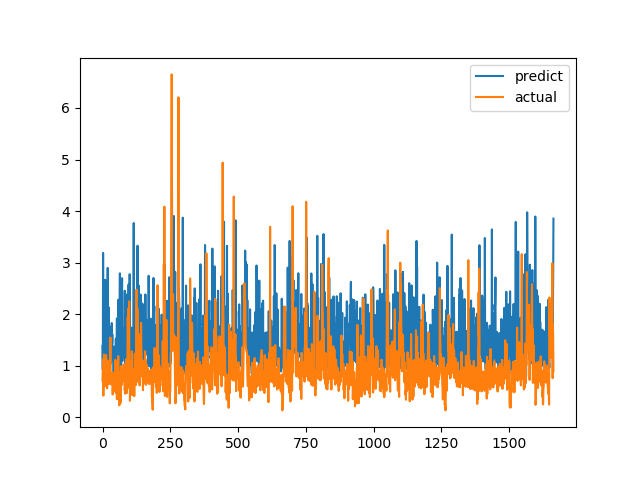

The table this chart was drawn from, first rows:
predict, actual
1.384, 0.7094
0.9262, 1.015
3.188, 1.116
1.123, 0.4183
0.8526, 1.002
1.251, 1.219
1.66, 1.143
1.047, 0.6528
1.428, 0.6747
1.42, 0.601
2.666, 0.6695
1.29, 0.6538
1.382, 0.7814
2.061, 1.206
1.081, 0.8469
1.31, 0.8286
1.487, 0.6482
1.331, 0.5624
0.9644, 0.7183
2.897, 1.1
1.678, 0.9542
1.07, 0.729
2.136, 0.6694
1.219, 0.8631
1.292, 0.6465
1.231, 0.8223
0.8748, 0.9236
0.9289, 0.8301
1.557, 1.067
1.031, 1.546
1.359, 0.6827
1.408, 0.6386
1.76, 0.6464
1.104, 0.6881
1.828, 0.7274
1.429, 0.65
1.609, 0.8694
1.243, 0.4409
1.184, 0.4519
1.157, 0.7575
1.064, 0.4952
0.8495, 0.6851
1.084, 0.7244
1.369, 0.8654
1.005, 0.74
1.256, 0.8071
1.218, 0.8204
1.107, 1.114
1.023, 1.109
1.526, 0.4751
1.226, 1.039
1.187, 0.9458
1.297, 0.7878
1.919, 0.3505
0.8218, 0.9368
1.098, 0.9868
1.11, 0.647
1.056, 1.03
2.279, 1.187
1.038, 0.9329
... 1,604 more rows
